Dataset: plant_diseases (GitHub, Aomitoo/Plant-Project). Classes: alternaria leaf blight, anthocyanosis, anthracnose, aphid, aphid effects, ascochyta blight, bacterial spot, black chaff, black rot, black spots, botrytis cinerea, burn, downy mildew, dry rot, edema, grey mold, healthy, late blight, leaf deformation, leaf miners, loss of foliage turgor, marginal leaf necrosis, mealybug, mechanical damage, mosaic virus, nutrient deficiency, powdery mildew, rust, scale, shot hole, sooty mold, spider mite, thrips, whitefly, wilting.

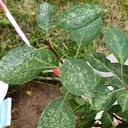
Label: thrips

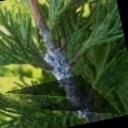
Label: mealybug

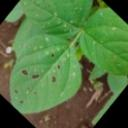
Label: shot hole

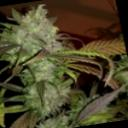
Label: anthocyanosis

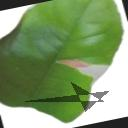
Label: mechanical damage

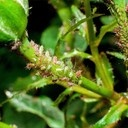
Label: aphid
